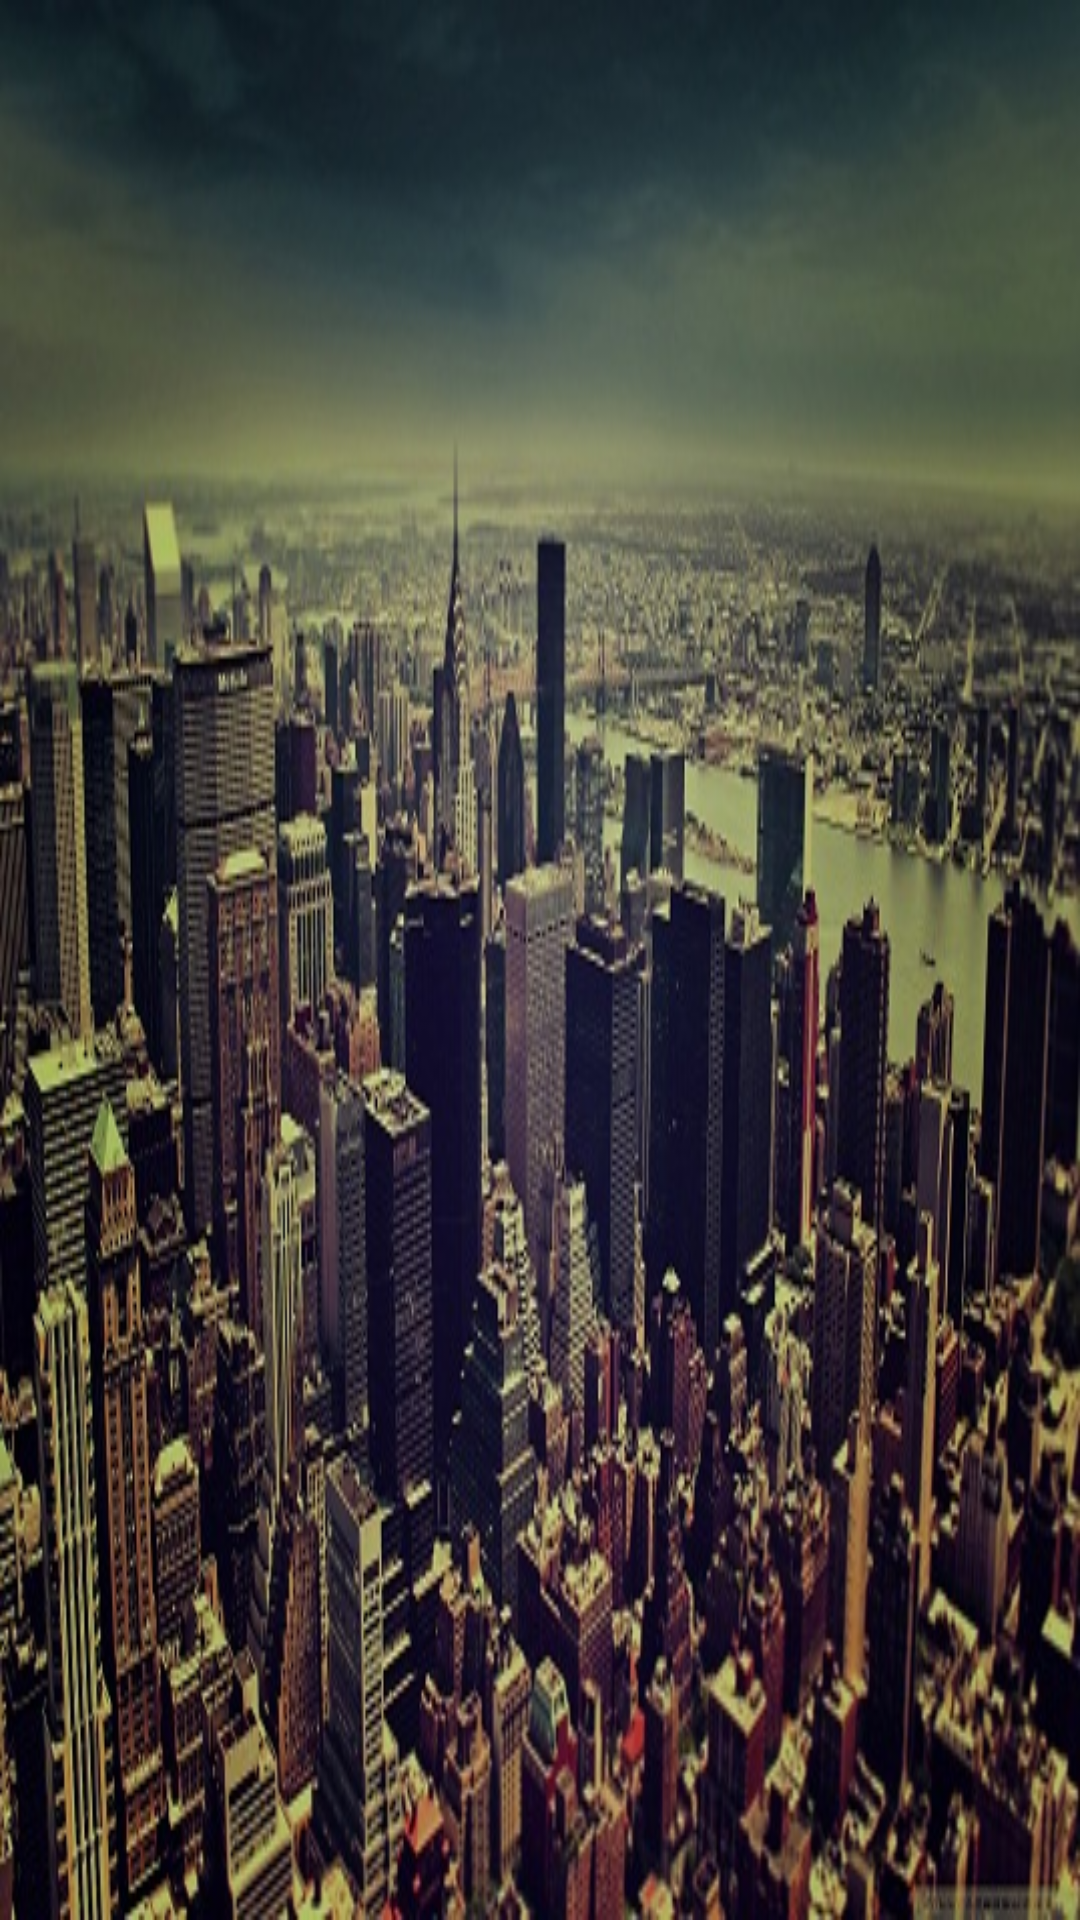

Layout XML and referenced resources for this Android screen:
<!-- AndroidManifest.xml: application theme AppTheme -->
<!-- res/layout/activity_following.xml -->
<LinearLayout xmlns:android="http://schemas.android.com/apk/res/android"
    xmlns:tools="http://schemas.android.com/tools" android:layout_width="match_parent"
    android:layout_height="match_parent" android:paddingLeft="@dimen/activity_horizontal_margin"
    android:paddingRight="@dimen/activity_horizontal_margin"
    android:paddingTop="@dimen/activity_vertical_margin"
    android:paddingBottom="@dimen/activity_vertical_margin"
    android:background="@drawable/p1"
    android:orientation="vertical"
    android:layout_gravity="left"
    tools:context="rs.codecentric.praksatwitterapp.FollowingActivity">

    <ListView
        android:id="@+id/following_list"
        android:layout_width="match_parent"
        android:layout_height="wrap_content" >
    </ListView>

</LinearLayout>
<!-- resources referenced by this layout -->
<resources>
  <dimen name="activity_horizontal_margin">16dp</dimen>
  <dimen name="activity_vertical_margin">16dp</dimen>
  <!-- drawable p1: jpg bitmap (drawable, 100102 bytes) -->
  <style name="AppTheme" parent="Theme.AppCompat.Light.DarkActionBar">
          
      </style>
</resources>
